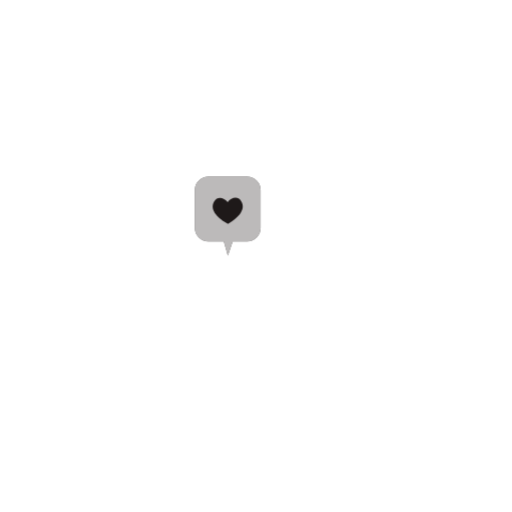
t = 0.00 s
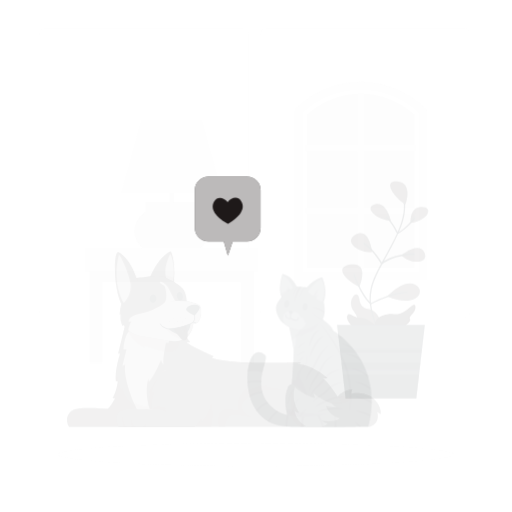
t = 0.15 s
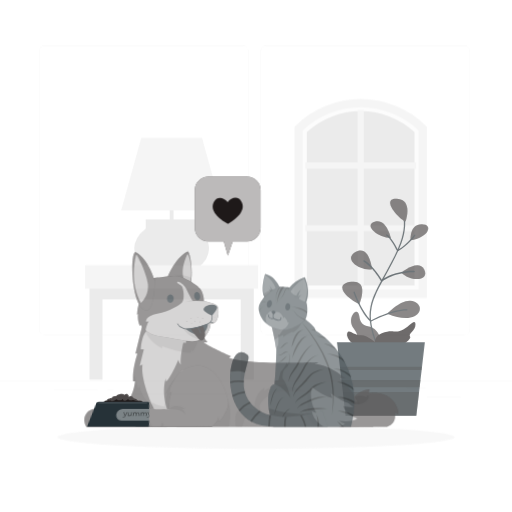
t = 0.45 s
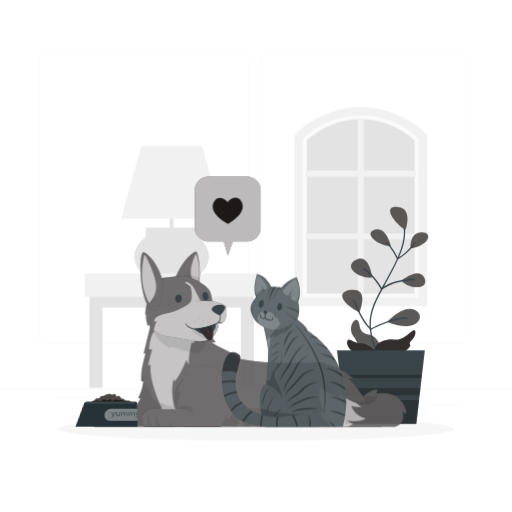
t = 0.60 s
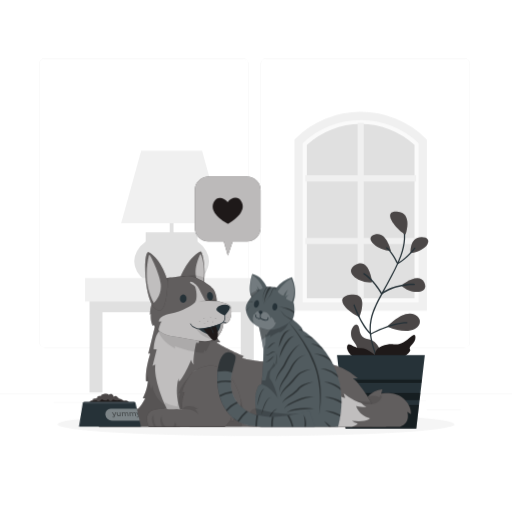
t = 0.80 s
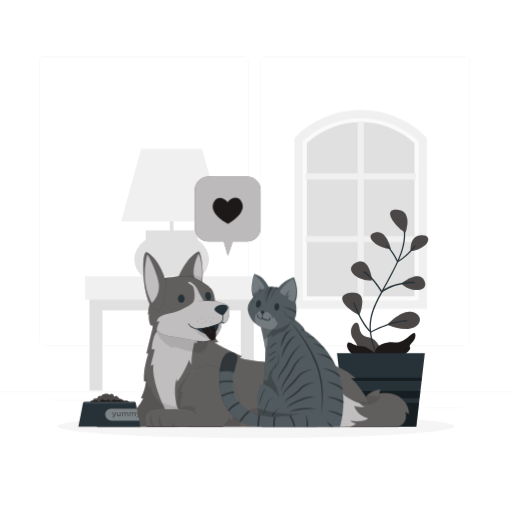
t = 1.00 s

The animated SVG that drew these frames (rendered in a browser with its animation timeline set to each time). Animation: 5 CSS @keyframes rules; one cycle of 1.00 s.

<svg class="animated" id="freepik_stories-cat-and-dog" xmlns="http://www.w3.org/2000/svg" viewBox="0 0 500 500" version="1.1" xmlns:xlink="http://www.w3.org/1999/xlink" xmlns:svgjs="http://svgjs.com/svgjs"><style>svg#freepik_stories-cat-and-dog:not(.animated) .animable {opacity: 0;}svg#freepik_stories-cat-and-dog.animated #freepik--background-complete--inject-9 {animation: 1s 1 forwards cubic-bezier(.36,-0.01,.5,1.38) slideDown;animation-delay: 0s;}svg#freepik_stories-cat-and-dog.animated #freepik--Shadow--inject-9 {animation: 1s 1 forwards cubic-bezier(.36,-0.01,.5,1.38) slideUp;animation-delay: 0s;}svg#freepik_stories-cat-and-dog.animated #freepik--Plant--inject-9 {animation: 1s 1 forwards cubic-bezier(.36,-0.01,.5,1.38) slideDown;animation-delay: 0s;}svg#freepik_stories-cat-and-dog.animated #freepik--Dog--inject-9 {animation: 1s 1 forwards cubic-bezier(.36,-0.01,.5,1.38) slideLeft;animation-delay: 0s;}svg#freepik_stories-cat-and-dog.animated #freepik--Cat--inject-9 {animation: 1s 1 forwards cubic-bezier(.36,-0.01,.5,1.38) slideRight;animation-delay: 0s;}svg#freepik_stories-cat-and-dog.animated #freepik--Food--inject-9 {animation: 1s 1 forwards cubic-bezier(.36,-0.01,.5,1.38) lightSpeedLeft;animation-delay: 0s;}            @keyframes slideDown {                0% {                    opacity: 0;                    transform: translateY(-30px);                }                100% {                    opacity: 1;                    transform: translateY(0);                }            }                    @keyframes slideUp {                0% {                    opacity: 0;                    transform: translateY(30px);                }                100% {                    opacity: 1;                    transform: inherit;                }            }                    @keyframes slideLeft {                0% {                    opacity: 0;                    transform: translateX(-30px);                }                100% {                    opacity: 1;                    transform: translateX(0);                }            }                    @keyframes slideRight {                0% {                    opacity: 0;                    transform: translateX(30px);                }                100% {                    opacity: 1;                    transform: translateX(0);                }            }                    @keyframes lightSpeedLeft {              from {                transform: translate3d(-50%, 0, 0) skewX(20deg);                opacity: 0;              }              60% {                transform: skewX(-10deg);                opacity: 1;              }              80% {                transform: skewX(2deg);              }              to {                opacity: 1;                transform: translate3d(0, 0, 0);              }            }        </style><g id="freepik--background-complete--inject-9" class="animable" style="transform-origin: 250px 228.23px;"><rect y="382.4" width="500" height="0.25" style="fill: rgb(235, 235, 235); transform-origin: 250px 382.525px;" id="el8jada2ag7mb" class="animable"></rect><rect x="416.78" y="398.49" width="33.12" height="0.25" style="fill: rgb(235, 235, 235); transform-origin: 433.34px 398.615px;" id="el1bjzkr6eq73" class="animable"></rect><rect x="322.53" y="401.21" width="8.69" height="0.25" style="fill: rgb(235, 235, 235); transform-origin: 326.875px 401.335px;" id="el0pcyph8mxeed" class="animable"></rect><rect x="396.59" y="389.21" width="19.19" height="0.25" style="fill: rgb(235, 235, 235); transform-origin: 406.185px 389.335px;" id="elbww0sf1my3" class="animable"></rect><rect x="52.46" y="390.89" width="43.19" height="0.25" style="fill: rgb(235, 235, 235); transform-origin: 74.055px 391.015px;" id="elafcmhd3gd2" class="animable"></rect><rect x="104.56" y="390.89" width="6.33" height="0.25" style="fill: rgb(235, 235, 235); transform-origin: 107.725px 391.015px;" id="eloeop51rvipt" class="animable"></rect><rect x="131.47" y="395.11" width="93.68" height="0.25" style="fill: rgb(235, 235, 235); transform-origin: 178.31px 395.235px;" id="el3g3nsvuz0g7" class="animable"></rect><path d="M237,337.8H43.91a5.71,5.71,0,0,1-5.7-5.71V60.66A5.71,5.71,0,0,1,43.91,55H237a5.71,5.71,0,0,1,5.71,5.71V332.09A5.71,5.71,0,0,1,237,337.8ZM43.91,55.2a5.46,5.46,0,0,0-5.45,5.46V332.09a5.46,5.46,0,0,0,5.45,5.46H237a5.47,5.47,0,0,0,5.46-5.46V60.66A5.47,5.47,0,0,0,237,55.2Z" style="fill: rgb(235, 235, 235); transform-origin: 140.46px 196.4px;" id="elbqaggcfcj95" class="animable"></path><path d="M453.31,337.8H260.21a5.72,5.72,0,0,1-5.71-5.71V60.66A5.72,5.72,0,0,1,260.21,55h193.1A5.71,5.71,0,0,1,459,60.66V332.09A5.71,5.71,0,0,1,453.31,337.8ZM260.21,55.2a5.47,5.47,0,0,0-5.46,5.46V332.09a5.47,5.47,0,0,0,5.46,5.46h193.1a5.47,5.47,0,0,0,5.46-5.46V60.66a5.47,5.47,0,0,0-5.46-5.46Z" style="fill: rgb(235, 235, 235); transform-origin: 356.75px 196.4px;" id="elsnmzvj41mnf" class="animable"></path><polygon points="412.88 136.23 369.81 111.17 336.62 111.17 292.82 135.04 292.82 297.46 412.88 297.46 412.88 136.23" style="fill: rgb(224, 224, 224); transform-origin: 352.85px 204.315px;" id="eloknmrpjl559" class="animable"></polygon><path d="M291.59,136.23l1.23-1.19a85.35,85.35,0,0,1,59.42-23.87h0A85.34,85.34,0,0,1,411.65,135l1.23,1.19V297.46H291.59Zm113.25,3.45a77.86,77.86,0,0,0-105.21,0V289.42H404.84Z" style="fill: rgb(250, 250, 250); transform-origin: 352.235px 204.315px;" id="ele16k8swo0wa" class="animable"></path><polygon points="355.25 290.39 349.22 290.39 349.22 236.48 298.11 236.48 298.11 230.45 349.22 230.45 349.22 175.32 298.11 175.32 298.11 169.28 349.22 169.28 349.22 118.17 355.25 118.17 355.25 169.28 406.36 169.28 406.36 175.32 355.25 175.32 355.25 230.45 406.36 230.45 406.36 236.48 355.25 236.48 355.25 290.39" style="fill: rgb(240, 240, 240); transform-origin: 352.235px 204.28px;" id="elgofotjweb86" class="animable"></polygon><path d="M287.56,134.59l1.18-1.18a89.9,89.9,0,0,1,127,0l1.18,1.18v166.9H287.56Zm121.3,3.35a81.85,81.85,0,0,0-113.25,0v155.5H408.86Z" style="fill: rgb(240, 240, 240); transform-origin: 352.24px 204.319px;" id="ellfqw1fyjf1m" class="animable"></path><rect x="165.76" y="181.5" width="3.7" height="58.67" style="fill: rgb(224, 224, 224); transform-origin: 167.61px 210.835px;" id="elop5x3lc6ao9" class="animable"></rect><ellipse cx="167.61" cy="253.33" rx="36.5" ry="26.56" style="fill: rgb(224, 224, 224); transform-origin: 167.61px 253.33px;" id="elo4kvy7r5bg" class="animable"></ellipse><polygon points="87.41 275.93 87.41 381.37 100.09 381.37 100.09 303.15 235.14 303.15 235.14 381.37 247.82 381.37 247.82 275.93 87.41 275.93" style="fill: rgb(224, 224, 224); transform-origin: 167.615px 328.65px;" id="el7hm4jidwiur" class="animable"></polygon><rect x="83.09" y="269.62" width="169.04" height="23.04" style="fill: rgb(240, 240, 240); transform-origin: 167.61px 281.14px;" id="eltn5w5v78bcn" class="animable"></rect><rect x="142.29" y="224.96" width="50.63" height="9.51" style="fill: rgb(224, 224, 224); transform-origin: 167.605px 229.715px;" id="eltr08k7kriwo" class="animable"></rect><polygon points="216.89 216.17 118.33 216.17 137.9 145.45 197.32 145.45 216.89 216.17" style="fill: rgb(240, 240, 240); transform-origin: 167.61px 180.81px;" id="elivbca2pp4n" class="animable"></polygon></g><g id="freepik--Shadow--inject-9" class="animable animator-active" style="transform-origin: 250px 416.24px;"><ellipse id="freepik--path--inject-9" cx="250" cy="416.24" rx="193.89" ry="11.32" style="fill: rgb(245, 245, 245); transform-origin: 250px 416.24px;" class="animable"></ellipse></g><g id="freepik--Plant--inject-9" class="animable" style="transform-origin: 373.632px 310.706px;"><path d="M370.13,370.25a.83.83,0,0,1-.47-.14c-9.3-6.35-20-31.84-20.4-32.93a.82.82,0,0,1,.45-1.08.83.83,0,0,1,1.09.45c.1.25,10.44,25,19.21,31.75,2.32-2.5,12.21-12.16,29.95-16a.83.83,0,1,1,.35,1.63c-19.43,4.17-29.44,15.88-29.54,16A.84.84,0,0,1,370.13,370.25Z" style="fill: rgb(38, 50, 56); transform-origin: 375.082px 353.143px;" id="ely8ntchcqsx" class="animable"></path><path d="M373.83,348.93s-2.39-17.57-13.63-19.49-7.85-10.42-10.78-13.71-10.58,6.41-4,15.81,1.19,6.45,4,15.19S374.86,363.5,373.83,348.93Z" style="fill: rgb(30, 25, 25); transform-origin: 358.343px 336.021px;" id="elonfgy9c7s8a" class="animable"></path><g id="elkcljmb7sfjm"><path d="M373.83,348.93s-2.39-17.57-13.63-19.49-7.85-10.42-10.78-13.71-10.58,6.41-4,15.81,1.19,6.45,4,15.19S374.86,363.5,373.83,348.93Z" style="fill: rgb(255, 255, 255); isolation: isolate; opacity: 0.2; transform-origin: 358.343px 336.021px;" class="animable"></path></g><path d="M371.45,361.34a.62.62,0,0,1-.62-.5,155,155,0,0,0-4.4-15.4c-3.61-11.13-7.34-22.65-4.79-35,2.09-10.14,7.2-19.47,12.15-28.49q1.24-2.27,2.46-4.52c.66-1.23,1.33-2.46,2-3.69,4.54-8.4,9.24-17.09,12.55-26.16,4.14-11.32,4.72-21,1.77-29.7a.64.64,0,0,1,1.21-.41c3,8.95,2.46,18.94-1.78,30.55-3.35,9.16-8.07,17.88-12.64,26.32l-2,3.69c-.81,1.51-1.64,3-2.47,4.53-4.9,8.94-10,18.18-12,28.13-2.48,12,1,22.86,4.76,34.34a154.48,154.48,0,0,1,4.43,15.53.64.64,0,0,1-.49.75Z" style="fill: rgb(38, 50, 56); transform-origin: 378.237px 289.206px;" id="elflvxsfiaqn" class="animable"></path><path d="M396,226.92s7.66-21.31-8.41-22.2S388.7,224.43,396,226.92Z" style="fill: rgb(30, 25, 25); transform-origin: 389.382px 215.806px;" id="el67g4s97833r" class="animable"></path><path d="M381.58,243.07s-4.26-19.68-15.8-15.87S370.19,243.13,381.58,243.07Z" style="fill: rgb(30, 25, 25); transform-origin: 371.679px 234.89px;" id="eljb5c9z5n39" class="animable"></path><path d="M400.91,245.29s-1.3-15.65,10.83-15.63S418.1,243.24,400.91,245.29Z" style="fill: rgb(30, 25, 25); transform-origin: 409.527px 237.475px;" id="elrjphvz6f44i" class="animable"></path><path d="M392,276.91s16.66-14.06,22.22-3.11S401.58,286.5,392,276.91Z" style="fill: rgb(30, 25, 25); transform-origin: 403.628px 276.396px;" id="el5mc5ujfz96v" class="animable"></path><path d="M363.28,273.55s-2.41-24.16-15.75-17S351.76,275.65,363.28,273.55Z" style="fill: rgb(30, 25, 25); transform-origin: 353.011px 264.509px;" id="elm32a27dzivi" class="animable"></path><path d="M350.78,307.72s10.36-24.07-7.74-21.82S338.22,301.47,350.78,307.72Z" style="fill: rgb(30, 25, 25); transform-origin: 343.961px 296.736px;" id="elnkzj7lwojil" class="animable"></path><path d="M378.2,317.15s15.71-17.52,27.18-11.52S406.87,329.21,378.2,317.15Z" style="fill: rgb(30, 25, 25); transform-origin: 394.117px 312.831px;" id="el0mh3wgoc1g6e" class="animable"></path><g id="elo0h1fk6sek"><g style="isolation: isolate; opacity: 0.2; transform-origin: 376.187px 262.987px;" class="animable"><path d="M396,226.92s7.66-21.31-8.41-22.2S388.7,224.43,396,226.92Z" style="fill: rgb(255, 255, 255); transform-origin: 389.382px 215.806px;" id="el8eujecnxzf" class="animable"></path><path d="M381.58,243.07s-4.26-19.68-15.8-15.87S370.19,243.13,381.58,243.07Z" style="fill: rgb(255, 255, 255); transform-origin: 371.679px 234.89px;" id="el6tlabaxtwpw" class="animable"></path><path d="M400.91,245.29s-1.3-15.65,10.83-15.63S418.1,243.24,400.91,245.29Z" style="fill: rgb(255, 255, 255); transform-origin: 409.527px 237.475px;" id="elp2xxlneiy9" class="animable"></path><path d="M392,276.91s16.66-14.06,22.22-3.11S401.58,286.5,392,276.91Z" style="fill: rgb(255, 255, 255); transform-origin: 403.628px 276.396px;" id="elp40m2ccjdxb" class="animable"></path><path d="M363.28,273.55s-2.41-24.16-15.75-17S351.76,275.65,363.28,273.55Z" style="fill: rgb(255, 255, 255); transform-origin: 353.011px 264.509px;" id="elrqpver3fog" class="animable"></path><path d="M350.78,307.72s10.36-24.07-7.74-21.82S338.22,301.47,350.78,307.72Z" style="fill: rgb(255, 255, 255); transform-origin: 343.961px 296.736px;" id="el8p3txmzuvc8" class="animable"></path><path d="M378.2,317.15s15.71-17.52,27.18-11.52S406.87,329.21,378.2,317.15Z" style="fill: rgb(255, 255, 255); transform-origin: 394.117px 312.831px;" id="elojwz41jggo" class="animable"></path></g></g><path d="M388.27,256.06a.64.64,0,0,1-.2,0,.64.64,0,0,1-.38-.32c-.05-.12-5.91-12.13-10.51-15.06a.64.64,0,0,1,.68-1.08c4.34,2.77,9.41,12.46,10.68,15,9.09-5,15.95-14.55,16-14.64a.64.64,0,0,1,1,.74c-.3.41-7.4,10.27-17,15.33A.59.59,0,0,1,388.27,256.06Z" style="fill: rgb(38, 50, 56); transform-origin: 391.256px 247.797px;" id="elyqgnpqxj7nk" class="animable"></path><path d="M372.7,285.55l-.14,0a.64.64,0,0,1-.41-.31c-.07-.13-7.42-13.25-17.15-19.34a.63.63,0,0,1-.2-.88.62.62,0,0,1,.87-.2c8.91,5.57,15.65,16.47,17.24,19.19,14.14-9.74,31.46-8.83,31.64-8.82a.64.64,0,0,1,.6.67.67.67,0,0,1-.68.6c-.17,0-17.53-.91-31.4,9A.59.59,0,0,1,372.7,285.55Z" style="fill: rgb(38, 50, 56); transform-origin: 379.925px 275.136px;" id="ellhsv8lyedzk" class="animable"></path><path d="M362.24,324.78a.63.63,0,0,1-.41-.15c-9.46-8-16.36-27.54-16.64-28.37a.63.63,0,0,1,.39-.81.62.62,0,0,1,.8.39c.07.2,6.91,19.56,15.94,27.54,2.95-1.57,21-10.81,34.7-10.81h.23a.64.64,0,0,1,.63.64.64.64,0,0,1-.64.63H397c-14.34,0-34.28,10.75-34.48,10.86A.64.64,0,0,1,362.24,324.78Z" style="fill: rgb(38, 50, 56); transform-origin: 371.516px 310.097px;" id="elj8v35pt71tl" class="animable"></path><path d="M367.6,352.1s-5.9-11.74,5.18-16.07,12.63.41,19.56-2.83,13-12.39,13.32-6-7.52,9-5.23,12.19S380.35,358.6,367.6,352.1Z" style="fill: rgb(30, 25, 25); transform-origin: 385.85px 339.312px;" id="elya13e87m3mb" class="animable"></path><path d="M367.71,346.24s-8.24-8.32-15.41-8.17-11.9-7.1-13.37-1.78S348,355.83,367.71,346.24Z" style="fill: rgb(30, 25, 25); transform-origin: 353.252px 341.91px;" id="elo0zur3x0s2s" class="animable"></path><polygon points="329.08 344.84 331.85 368.69 332.21 371.85 333.36 381.85 334.19 388.92 334.73 393.52 337.41 416.72 406.49 416.72 409.18 393.52 409.71 388.92 410.54 381.85 411.69 371.85 412.06 368.69 414.83 344.84 329.08 344.84" style="fill: rgb(38, 50, 56); transform-origin: 371.955px 380.78px;" id="elqahoovtw3yo" class="animable"></polygon><g id="eldl30711v90o"><polygon points="333.36 381.85 334.19 388.92 409.71 388.92 410.54 381.85 333.36 381.85" style="opacity: 0.4; transform-origin: 371.95px 385.385px;" class="animable"></polygon></g><g id="els2qsgfxrcik"><polygon points="334.73 393.52 337.41 416.72 406.49 416.72 409.18 393.52 334.73 393.52" style="opacity: 0.4; transform-origin: 371.955px 405.12px;" class="animable"></polygon></g><g id="elkt1mqppkzga"><polygon points="331.85 368.69 332.21 371.85 411.69 371.85 412.06 368.69 331.85 368.69" style="opacity: 0.4; transform-origin: 371.955px 370.27px;" class="animable"></polygon></g></g><g id="freepik--speech-bubble--inject-9" class="animable" style="transform-origin: 222.38px 211.005px;"><path d="M241.45,172.49h-38.1a13.1,13.1,0,0,0-13.1,13.1v37a13.11,13.11,0,0,0,13.1,13.1h15.18l4,13.83,4.77-13.83h14.11a13.1,13.1,0,0,0,13.1-13.1v-37A13.09,13.09,0,0,0,241.45,172.49Z" style="fill: rgb(30, 25, 25); transform-origin: 222.38px 211.005px;" id="elhs5f5qbsws" class="animable"></path><g id="el351e10wdrzh"><path d="M241.45,172.49h-38.1a13.1,13.1,0,0,0-13.1,13.1v37a13.11,13.11,0,0,0,13.1,13.1h15.18l4,13.83,4.77-13.83h14.11a13.1,13.1,0,0,0,13.1-13.1v-37A13.09,13.09,0,0,0,241.45,172.49Z" style="fill: rgb(255, 255, 255); opacity: 0.7; transform-origin: 222.38px 211.005px;" class="animable"></path></g><path d="M209.17,196.68c3.3-5.53,9.79-3.5,13.18.72,3.28-4.31,9.7-6.5,13.15-1.06,5.82,9.18-5.81,17.9-11.31,21.33-.62.39-1.14.72-1.57,1-.44-.24-1-.55-1.59-.93C215.44,214.43,203.59,206,209.17,196.68Z" style="fill: rgb(30, 25, 25); transform-origin: 222.401px 205.893px;" id="elhutxgnpjbpm" class="animable"></path></g><g id="freepik--Dog--inject-9" class="animable" style="transform-origin: 246.245px 331.103px;"><path d="M375.25,416.72H95a12.31,12.31,0,0,1-1.88-5.31c0-.19,0-.39-.05-.58s0-.39,0-.58,0-.39,0-.59a10,10,0,0,1,.11-1.24c0-.16,0-.32.09-.47s.08-.37.12-.54a5.5,5.5,0,0,1,.16-.58,8.22,8.22,0,0,1,.4-1.08c.07-.17.15-.35.23-.52l.27-.51h0l.3-.49a10.17,10.17,0,0,1,.68-.94c.12-.16.25-.3.38-.45l.32-.35.71-.65a9.37,9.37,0,0,1,.78-.59,6.2,6.2,0,0,1,.69-.44l.06,0,.66-.36.25-.11a7.64,7.64,0,0,1,.83-.35c.25-.1.52-.2.79-.28,7.73-2.38,28.94-.46,31.36-.46a1.14,1.14,0,0,0,.42-.09c1.51-.6,3.79-4.1,5.39-6.86l.26-.45c.92-1.6,1.57-2.87,1.64-3h-2.36s0,0,0,0a35.24,35.24,0,0,0,1.75-3.69c.28-.67.54-1.35.77-2,.1-.27.19-.53.28-.8.31-.94.58-1.86.82-2.72.12-.43.23-.86.33-1.27s.19-.8.27-1.19.15-.65.21-1,.09-.47.12-.68c.1-.47.17-.89.23-1.26,0-.17.05-.33.07-.48l.06-.38c0-.12,0-.22,0-.32s0-.19,0-.27c0-.27,0-.42,0-.42h-1.77c-.06-.51-.1-1-.13-1.54l0-.7c0-.19,0-.39,0-.58,0-.57,0-1.15,0-1.73,0-.38,0-.76,0-1.15s0-.66.06-1,0-.36,0-.55h0c.07-.94.16-1.87.28-2.79,0-.31.08-.62.12-.93s.08-.6.13-.91c.09-.6.19-1.2.29-1.79s.21-1.17.32-1.74c.17-.86.35-1.69.53-2.49.07-.26.12-.52.19-.78q.18-.78.36-1.5a.27.27,0,0,0,0-.12c.11-.44.23-.87.34-1.27v0c.12-.44.24-.85.35-1.24.39-1.4.74-2.52,1-3.25,0-.11.06-.2.09-.29s.11-.3.14-.41.07-.19.08-.23,0,0,0,0v0h-1.92l7.71-31.91s28.36-9.19,41-8.48c.47,0,.91.06,1.33.12.21,0,.42.06.61.09a9.22,9.22,0,0,1,1,.22,5.54,5.54,0,0,1,1.21.44,4.18,4.18,0,0,1,.63.37,2.17,2.17,0,0,1,.32.27,2.37,2.37,0,0,1,.27.28,2.26,2.26,0,0,1,.39.67,1.71,1.71,0,0,1,.13.38,20.22,20.22,0,0,0,.85,2.71l.25.61c.17.45.38.91.6,1.39.12.28.26.56.4.86.39.81.82,1.64,1.28,2.49A127.08,127.08,0,0,0,208.06,327c.85,1.24,1.65,2.38,2.36,3.37l.53.73.83,1.14.68.91h0l.26.35.12.16.33.43.17.22a.05.05,0,0,1,0,0l-3.84,0c6.4,4.86,26.66,13.64,26.66,13.64l-1.88,1.39c18.76,7.23,86.5,4.52,87.4,4.49l-1,.41L318,355.3h0c.66.09,1.32.18,2,.29a45.81,45.81,0,0,1,8.33,2.21l1.69.65c.83.34,1.65.69,2.44,1.06a59.44,59.44,0,0,1,15.17,10H342.7c3.74,2,11,12.31,17.78,22.81,3,4.73,5.95,9.48,8.37,13.52C372.64,412.15,375.25,416.72,375.25,416.72Z" style="fill: rgb(30, 25, 25); transform-origin: 234.149px 360.835px;" id="ellic296x8dhd" class="animable"></path><g id="el3bo4ii8ccst"><path d="M375.25,416.72H95a12.31,12.31,0,0,1-1.88-5.31c0-.19,0-.39-.05-.58s0-.39,0-.58,0-.39,0-.59a10,10,0,0,1,.11-1.24c0-.16,0-.32.09-.47s.08-.37.12-.54a5.5,5.5,0,0,1,.16-.58,8.22,8.22,0,0,1,.4-1.08c.07-.17.15-.35.23-.52l.27-.51h0l.3-.49a10.17,10.17,0,0,1,.68-.94c.12-.16.25-.3.38-.45l.32-.35.71-.65a9.37,9.37,0,0,1,.78-.59,6.2,6.2,0,0,1,.69-.44l.06,0,.66-.36.25-.11a7.64,7.64,0,0,1,.83-.35c.25-.1.52-.2.79-.28,7.73-2.38,28.94-.46,31.36-.46a1.14,1.14,0,0,0,.42-.09c1.51-.6,3.79-4.1,5.39-6.86l.26-.45c.92-1.6,1.57-2.87,1.64-3H137.6a39.9,39.9,0,0,0,1.76-3.69c.19-.46.37-.93.54-1.39.09-.21.16-.41.23-.62s.19-.53.28-.8c.31-.94.58-1.86.82-2.72.12-.43.23-.86.33-1.27s.19-.8.27-1.19.15-.65.21-1,.09-.47.12-.68c.1-.47.17-.89.23-1.26,0-.17.05-.33.07-.48l.06-.38c0-.12,0-.22,0-.32s0-.19,0-.27c0-.27,0-.42,0-.42h-1.77c-.06-.51-.1-1-.13-1.54l0-.7c0-.19,0-.39,0-.58,0-.57,0-1.15,0-1.73,0-.38,0-.76,0-1.15s0-.66.06-1,0-.36,0-.55h0c.07-.94.16-1.87.28-2.79,0-.31.08-.62.12-.93s.08-.6.13-.91c.09-.6.19-1.2.29-1.79s.21-1.17.32-1.74c.17-.86.35-1.69.53-2.49.07-.26.12-.52.19-.78q.18-.78.36-1.5a.27.27,0,0,0,0-.12c.11-.44.23-.87.34-1.27v0c.12-.44.24-.85.35-1.24.4-1.4.75-2.52,1-3.25,0-.11.06-.2.09-.29s.11-.3.14-.41.07-.19.08-.23,0,0,0,0v0h-1.93l7.71-31.91s28.36-9.19,41-8.48c.47,0,.91.06,1.33.12.21,0,.42.06.61.09a9.22,9.22,0,0,1,1,.22,5.54,5.54,0,0,1,1.21.44,4.18,4.18,0,0,1,.63.37,2.17,2.17,0,0,1,.32.27,2.37,2.37,0,0,1,.27.28,2.26,2.26,0,0,1,.39.67,2,2,0,0,1,.12.37,19.09,19.09,0,0,0,.86,2.72,6,6,0,0,0,.25.61c.17.45.38.91.6,1.39.12.28.26.56.4.86.39.81.82,1.64,1.28,2.49A127.08,127.08,0,0,0,208.06,327c.85,1.24,1.65,2.38,2.36,3.37l.53.73.83,1.14.68.91h0l.26.35.12.16c.13.17.25.31.33.43l.17.22a.05.05,0,0,1,0,0l-3.84,0c6.4,4.86,26.66,13.64,26.66,13.64l-1.88,1.39c18.76,7.23,86.5,4.52,87.4,4.49l-1,.41L318,355.3h0c.66.08,1.32.17,2,.29a45.81,45.81,0,0,1,8.33,2.21l1.69.65c.83.34,1.65.69,2.44,1.06a59.44,59.44,0,0,1,15.17,10H342.7c3.74,2,11,12.31,17.78,22.81,3,4.73,5.95,9.48,8.37,13.52C372.64,412.15,375.25,416.72,375.25,416.72Z" style="fill: rgb(255, 255, 255); opacity: 0.3; transform-origin: 234.149px 360.83px;" class="animable"></path></g><g id="el6crciesgja"><path d="M192.4,323.38v11.37h-2.75s-3.46,15.74-2.27,21.11c0,0-1.5-.67-2.58-4.59,0,0-6.73,16.89-12,21.42l-.33-3s-7.71,23,10.89,47.05h-9.1c-4.85-3.83-10.28-10.35-15.05-21.4-12.23-28.36-9.32-39.46-9.32-39.46l-2.73,1.45,4-16.12h-2.89s.23-16.24,8.57-20.58S192.4,323.38,192.4,323.38Z" style="fill: rgb(255, 255, 255); opacity: 0.6; transform-origin: 169.78px 367.982px;" class="animable"></path></g><g id="el8i60jdyytth"><path d="M208.06,330.79a14.72,14.72,0,0,1-3,3.4l-1.17-1.46c-.61,4.22-4.82,10.5-4.82,10.5l-1.28-1.35-.84,2.69c-9.09.27-28-6.46-28-6.46l.18,2.16a34.78,34.78,0,0,1-19-24s33.68-.8,51-.39C203.16,320.94,205.78,326.34,208.06,330.79Z" style="opacity: 0.1; transform-origin: 179.095px 330.171px;" class="animable"></path></g><g id="eld74y6jkjbft"><path d="M234.1,416.72H95c-4-6.18-1.84-14.69,5.9-17.06s28.94-.46,31.36-.46S140,388.81,140,388.81H137.6a48,48,0,0,0,5-16.45h-1.77a40.62,40.62,0,0,1-.06-7.24c.52,2.39,1,4,1,4l.86-2.85c-.13,4.38,3.17,13.6,3.17,13.6l1.16-3.51c2.14,13.82,12.16,19,12.16,19l.21-2.51c3.84,2.86,12.17,4.29,12.17,4.29-.2-6,2.88-13.07,2.88-13.07h-1.85C176.47,372.62,184,368,184,368s43.75,7.21,49.28,22.79C236.83,400.68,235.52,410.74,234.1,416.72Z" style="opacity: 0.1; transform-origin: 164.295px 390.92px;" class="animable"></path></g><g id="el7a4ptu2umpw"><path d="M308.05,381.75s-13.6-.74-21.91,0-22.23,9.09-21.91,16.11,16.95,11.85,16.95,11.85-20.15-4.53-26.07-4.13-7.7,11.14-7.7,11.14H241.1s-2.43-12,2.43-16.11,15.91,0,15.91,0-1.83-15,9.37-21.85l-.13,3s7.06-6.28,22.11-6.06c0,0-3.28,2.42-2.64,2.2S294.06,376.62,308.05,381.75Z" style="opacity: 0.1; transform-origin: 274.271px 396.207px;" class="animable"></path></g><g id="eldjkl3x01t05"><path d="M368.85,405.84c-.67,4.08-3.52,7.88-7.63,10.88h-40.9c-10.9-7.65-11.3-16.29-11.3-16.29l3.31,1.49c-2.39-8.39-.64-20.17-.64-20.17,5.36,5.59,27.73,10.48,28.42,10.63-.63-.46-16.28-11.89-4.7-5.28a33.87,33.87,0,0,0,3.18,1.61c8.69,3.79,18.14,3.79,21.89,3.61C363.5,397.05,366.43,401.8,368.85,405.84Z" style="opacity: 0.1; transform-origin: 338.935px 399.235px;" class="animable"></path></g><path d="M173.19,273.21S181,251.45,194,245.47c2.22-1,8.38,29.67-1.89,43C191.35,289.51,173.19,273.21,173.19,273.21Z" style="fill: rgb(30, 25, 25); transform-origin: 185.527px 266.982px;" id="el9xiczyr4exg" class="animable"></path><g id="elt1kipy9hull"><path d="M197.67,271.29a45.22,45.22,0,0,1-1.26,7.79,26,26,0,0,1-4.29,9.43c-.76,1-18.94-15.3-18.94-15.3S181,251.45,194,245.48C195.48,244.79,198.75,258.31,197.67,271.29Z" style="fill: rgb(255, 255, 255); opacity: 0.3; transform-origin: 185.532px 267.004px;" class="animable"></path></g><g id="elp8w7ej3i4wc"><path d="M193.82,248s-9.22,17.62-1.84,27.19C199.23,284.62,198.66,254.68,193.82,248Z" style="fill: rgb(255, 255, 255); opacity: 0.6; transform-origin: 193.282px 262.505px;" class="animable"></path></g><g id="elb1sji6yb02"><path d="M197.67,271.29a45.22,45.22,0,0,1-1.26,7.79c-4.55-1.1-10.35-3.95-15.95-9.42C180.46,269.66,187.65,266.87,197.67,271.29Z" style="opacity: 0.1; transform-origin: 189.065px 273.936px;" class="animable"></path></g><path d="M223.18,299.18c-1.55-3.08-13.3-5-13.3-5s-.21-7.06-3.27-11.52-16.2-12.48-24.07-12.93-24.6,2.15-24.6,2.15l-11.63,24.07s0,.14,0,.4a36.89,36.89,0,0,0-1.83,11l.89-.83s-.66,7.07,1.95,11.69l.91-1a23.8,23.8,0,0,0,4.66,5.22c3.13,2.84,8,5.43,16.55,6.4,10,1.13,22.1,4.59,29.48,4.32,16.57-.6,17.43-17.12,17.43-17.12C225.21,316.46,224.73,302.25,223.18,299.18Z" style="fill: rgb(30, 25, 25); transform-origin: 184.274px 301.421px;" id="elu5rmj42ek7l" class="animable"></path><g id="elvytbh3adzjd"><path d="M216.31,316s-.86,16.52-17.43,17.12c-7.38.27-19.52-3.19-29.48-4.32-8.52-1-13.42-3.56-16.55-6.4a24.23,24.23,0,0,1-4.67-5.22l-.9,1c-2.61-4.63-2-11.7-2-11.7l-.88.83a37,37,0,0,1,1.83-11c0-.26,0-.4,0-.4l11.63-24.07.86-.13c.84-.12,2.29-.33,4.07-.56,5.55-.74,14.52-1.75,19.67-1.46,7.87.45,21,8.4,24.07,12.93,2.16,3.15,2.9,7.6,3.15,9.94.1,1,.12,1.58.12,1.58s11.75,1.94,13.31,5S225.21,316.46,216.31,316Z" style="fill: rgb(255, 255, 255); opacity: 0.3; transform-origin: 184.209px 301.387px;" class="animable"></path></g><g id="eltydqh4ydxs8"><path d="M221,314.34a6.06,6.06,0,0,1-4.72,1.65s-.57,10.95-9.73,15.34a19,19,0,0,1-7.7,1.78c-7.38.27-19.52-3.19-29.48-4.32-8.52-1-13.42-3.56-16.55-6.4.47-2.23,1.45-6.05,3.06-8.51l-2.46.1s-1.15-5.09,10.91-7.61,21.28-8.13,24.12-11.08,1.45-14-.26-15.84-5.26-2.95-4.38-4.14,6.28,2.2,8.22,5.79,5.73,11.87,7.18,12.84a106.35,106.35,0,0,1,10.64.22s11.75,1.94,13.31,5C224.38,301.55,224.94,310.56,221,314.34Z" style="fill: rgb(255, 255, 255); opacity: 0.6; transform-origin: 188.442px 304.096px;" class="animable"></path></g><path d="M180.2,292.28c-.4,2.19-2.13,3.67-3.87,3.32s-2.85-2.4-2.47-4.6,2.12-3.71,3.88-3.36S180.6,290.07,180.2,292.28Z" style="fill: rgb(38, 50, 56); transform-origin: 177.034px 291.62px;" id="el0lm18a74m68" class="animable"></path><path d="M206.06,288.48c.53,2.19-.31,4.27-1.87,4.66s-3.25-1.05-3.78-3.23.29-4.29,1.86-4.69S205.54,286.29,206.06,288.48Z" style="fill: rgb(38, 50, 56); transform-origin: 203.234px 289.179px;" id="ela1clb91szei" class="animable"></path><path d="M222.19,299c-3.35-2.52-10.29-1.56-12.56,2.08-1.89,3,8.23,7,8.23,7S224.58,300.83,222.19,299Z" style="fill: rgb(38, 50, 56); transform-origin: 216.049px 302.835px;" id="elc6q7x2djfzt" class="animable"></path><g id="eldifubykeq39"><path d="M221,314.34a6.06,6.06,0,0,1-4.72,1.65s-.57,10.95-9.73,15.34c-11.36-1.19-17.38-11-17.38-11,12.27,2.2,27.13-6,27.13-6a4.93,4.93,0,0,0,4.69,0Z" style="opacity: 0.1; transform-origin: 205.085px 322.83px;" class="animable"></path></g><path d="M218.45,315.44a4.29,4.29,0,0,1-2.32-.84.34.34,0,1,1,.41-.54,3.42,3.42,0,0,0,2.24.67.34.34,0,0,1,.4.27.34.34,0,0,1-.27.4A2.45,2.45,0,0,1,218.45,315.44Z" style="fill: rgb(38, 50, 56); transform-origin: 217.58px 314.707px;" id="elxc1qil152gq" class="animable"></path><path d="M213.71,316s-.13,10.67-9.77,10.68c-5.54,0-11.92-5.46-11.92-5.46A77.25,77.25,0,0,0,213.71,316Z" style="fill: rgb(38, 50, 56); transform-origin: 202.865px 321.34px;" id="elhi2e6ae2q7k" class="animable"></path><path d="M197,321.21a64.68,64.68,0,0,0,7.85,10C209,335.37,214,329,208.69,318A86.1,86.1,0,0,1,197,321.21Z" style="fill: rgb(30, 25, 25); transform-origin: 203.994px 325.246px;" id="elgg257jokhmn" class="animable"></path><path d="M193.31,321.47a9.71,9.71,0,0,1-3.62-.55l-.55-.22a9,9,0,0,1-5.44-4.45.34.34,0,1,1,.62-.3,8.39,8.39,0,0,0,5.07,4.11l.56.23c5.06,2.11,23.3-3.23,26.14-6.2,2.61-2.72.85-9.36.83-9.43a.34.34,0,0,1,.24-.42.34.34,0,0,1,.42.24c.08.29,1.88,7.09-1,10.09C214.29,317,200.9,321.47,193.31,321.47Z" style="fill: rgb(38, 50, 56); transform-origin: 200.937px 312.852px;" id="el21otio6t96q" class="animable"></path><path d="M206.54,325.46a.34.34,0,0,1-.33-.25,17.06,17.06,0,0,0-2.76-5.39.34.34,0,1,1,.53-.43,17.46,17.46,0,0,1,2.89,5.63.35.35,0,0,1-.24.43Z" style="fill: rgb(38, 50, 56); transform-origin: 205.128px 322.362px;" id="elrsagwium3ja" class="animable"></path><g id="el864iipkv82v"><path d="M162.87,271.17a7.41,7.41,0,0,1-1.06,3.52l-3-3C159.64,271.61,161.09,271.4,162.87,271.17Z" style="opacity: 0.1; transform-origin: 160.84px 272.93px;" class="animable"></path></g><path d="M161.82,274.69s-5.36-21-18.44-28.38c-5.53-3.13-5.31,45.63,6.63,55.32C161.73,311.13,161.82,274.69,161.82,274.69Z" style="fill: rgb(30, 25, 25); transform-origin: 150.853px 274.688px;" id="elb7a7mmxcb2r" class="animable"></path><g id="elqf05o631ctm"><path d="M161.82,274.69s-5.36-21-18.44-28.38c-5.53-3.13-5.31,45.63,6.63,55.32C161.73,311.13,161.82,274.69,161.82,274.69Z" style="fill: rgb(255, 255, 255); opacity: 0.3; transform-origin: 150.853px 274.688px;" class="animable"></path></g><g id="elq2uttgnwzp9"><path d="M143.74,248.7c.41-1.59,10,17.67,11.33,28.89,1.3,11-6.71,18.21-6.71,18.21S136.39,277.72,143.74,248.7Z" style="fill: rgb(255, 255, 255); opacity: 0.6; transform-origin: 148.283px 272.204px;" class="animable"></path></g><g id="elorldapo373"><path d="M209.13,311a.51.51,0,1,1-.51-.51A.51.51,0,0,1,209.13,311Z" style="opacity: 0.2; transform-origin: 208.62px 311px;" class="animable"></path></g><g id="eliy6lh8lpi5"><path d="M221.43,313.12c-.14.24-.32.39-.41.34s-.06-.29.08-.53.33-.4.42-.35S221.57,312.87,221.43,313.12Z" style="opacity: 0.2; transform-origin: 221.268px 313.02px;" class="animable"></path></g><g id="eln2soppcoghh"><path d="M223.55,308.38c0,.28-.15.49-.25.48s-.16-.25-.13-.53.15-.49.25-.48S223.58,308.1,223.55,308.38Z" style="opacity: 0.2; transform-origin: 223.36px 308.355px;" class="animable"></path></g><g id="el1px7clxuaoy"><path d="M221.08,310c0,.28-.15.5-.25.48s-.17-.25-.13-.52.14-.5.25-.48S221.11,309.74,221.08,310Z" style="opacity: 0.2; transform-origin: 220.889px 309.98px;" class="animable"></path></g><g id="elypl6fl0lidn"><path d="M206.41,314.33a.51.51,0,1,1-.51-.51A.51.51,0,0,1,206.41,314.33Z" style="opacity: 0.2; transform-origin: 205.9px 314.33px;" class="animable"></path></g><g id="elxkbu9isdo"><path d="M204.25,310a.51.51,0,0,1-1,0,.51.51,0,0,1,1,0Z" style="opacity: 0.2; transform-origin: 203.75px 310px;" class="animable"></path></g><g id="ellvmglfj6jrp"><circle cx="200.97" cy="313.65" r="0.51" style="opacity: 0.2; transform-origin: 200.97px 313.65px;" class="animable"></circle></g><g id="elzovwntp7la"><path d="M198.3,316a.51.51,0,0,1-1,0,.51.51,0,0,1,1,0Z" style="opacity: 0.2; transform-origin: 197.8px 316px;" class="animable"></path></g><g id="ely03zmw8oupq"><circle cx="193.07" cy="313.82" r="0.51" style="opacity: 0.2; transform-origin: 193.07px 313.82px;" class="animable"></circle></g><g id="elc2hf61a99p"><path d="M197.79,311a.51.51,0,0,1-.51.51.51.51,0,0,1,0-1A.51.51,0,0,1,197.79,311Z" style="opacity: 0.2; transform-origin: 197.33px 311.01px;" class="animable"></path></g><g id="elzyntiju0ldf"><path d="M209.88,294.16s-12.39-.84-17.86,1c0,0,4.94-4,17.74-2.56C209.86,293.55,209.88,294.16,209.88,294.16Z" style="opacity: 0.1; transform-origin: 200.95px 293.724px;" class="animable"></path></g><path d="M185.83,363.67s-8.79,11.18-9.62,19h2a39.22,39.22,0,0,0-2.09,16.77s-7,.32-16.46-.22c-16-.92-21.24,5.34-16.21,17.54h74.24s6.39-5.81,6.27-9.65l.54,5.06s9.23-10.21,9.06-19.1S218.52,340.56,185.83,363.67Z" style="fill: rgb(30, 25, 25); transform-origin: 187.586px 386.878px;" id="eladmj4848ikk" class="animable"></path><g id="elmyecsc5zja"><path d="M233.55,393c.17,8.89-9.06,19.1-9.06,19.1l-.54-5.05c.12,3.83-6.27,9.64-6.27,9.64H143.44c-5-12.2.2-18.46,16.21-17.54,9.47.54,16.46.21,16.46.21a39.19,39.19,0,0,1,2.09-16.76h-2c.83-7.78,9.62-19,9.62-19C218.52,340.56,233.37,384.14,233.55,393Z" style="fill: rgb(255, 255, 255); opacity: 0.3; transform-origin: 187.581px 386.823px;" class="animable"></path></g><g id="elaxldghc8vp"><path d="M176.11,399.4c9.49-.28,15.52,3.34,16.23,7,0,0-1.77-5.73-3.56-7h2.82a14,14,0,0,0-9.11-3A8,8,0,0,0,176.11,399.4Z" style="opacity: 0.1; transform-origin: 184.225px 401.397px;" class="animable"></path></g><g id="elof797fewf4"><path d="M151,416.72h-2.43s-4.33-7.52-.49-11.7C148.1,405.46,147.74,413,151,416.72Z" style="opacity: 0.1; transform-origin: 148.746px 410.87px;" class="animable"></path></g><g id="eljo5800424l"><path d="M159.88,416.72h-3.43c-.21-.4-3.5-6.9-.55-10.36C155.9,406.36,156,413.08,159.88,416.72Z" style="opacity: 0.1; transform-origin: 157.279px 411.54px;" class="animable"></path></g><g id="el21tyr68b6hui"><path d="M170.15,416.72H167s2.39-2.4,1.31-4.15C168.26,412.57,171.31,413.08,170.15,416.72Z" style="opacity: 0.1; transform-origin: 168.707px 414.645px;" class="animable"></path></g><g id="elpqs7qu633wj"><path d="M360.15,394.76c.46,0,.92-.08,1.38-.13a4.93,4.93,0,0,1-1.92.15Z" style="opacity: 0.1; transform-origin: 360.57px 394.722px;" class="animable"></path></g><path d="M399.38,404.59l-3.47-2.36s3.77,10.85-7.07,14.49H327.13c-.8-.38-10.32-5.14-11.94-15.5,0,0,1.13,1.47,4.35,1.84a31.79,31.79,0,0,1-4.2-25s9,7.8,19.76,10.72l-1.32-4.68a43.74,43.74,0,0,0,3.63,2.75c.2.15.42.3.65.45,1,.68,2.17,1.42,3.45,2.15.24.15.49.29.75.43l.47.25c.24.14.49.27.74.39.42.23.85.45,1.29.65l1,.49c.27.12.54.25.81.35.52.23,1.05.45,1.59.65.31.12.63.24.95.34s.54.2.81.28l.18.07.7.21.06,0a33.29,33.29,0,0,0,3.45.82l.71.12.35.05.67.08a3.91,3.91,0,0,0,.48.05c.29,0,.57.05.85.07a18,18,0,0,0,2.2,0l.54,0c.46,0,.92-.08,1.38-.13l-4.18-7.05a21.23,21.23,0,0,1,14.28-7.33l-1.22,4.1s12.61-2.93,21.5,4.58S399.38,404.59,399.38,404.59Z" style="fill: rgb(30, 25, 25); transform-origin: 356.929px 397.39px;" id="el27te7nckhpq" class="animable"></path><g id="elmmjj2466xf"><path d="M399.38,404.59l-3.47-2.36s3.77,10.85-7.07,14.49H327.13c-.8-.38-10.32-5.14-11.94-15.5,0,0,1.13,1.47,4.35,1.84a31.79,31.79,0,0,1-4.2-25s9,7.8,19.76,10.72l-1.32-4.68a43.74,43.74,0,0,0,3.63,2.75c.2.15.42.3.65.45,1,.68,2.17,1.42,3.45,2.15l.75.43.47.25c.24.14.49.26.74.39.42.23.85.45,1.29.65l1,.49.81.35c.52.23,1.05.45,1.59.65.31.12.63.24.95.34s.54.2.81.28l.18.07.7.21.06,0a33.29,33.29,0,0,0,3.45.82l.71.12.35.05c.22,0,.45.07.67.08a3.91,3.91,0,0,0,.48.05c.28,0,.57.05.85.07a18,18,0,0,0,2.2,0l.54,0c.46,0,.92-.08,1.38-.13l-4.18-7.05a21.23,21.23,0,0,1,14.28-7.33l-1.22,4.1s12.61-2.93,21.5,4.58S399.38,404.59,399.38,404.59Z" style="fill: rgb(255, 255, 255); opacity: 0.3; transform-origin: 356.929px 397.39px;" class="animable"></path></g><g id="elf0l0xwfilkr"><path d="M369.86,389.92c-2.71,4.15-8.33,4.71-8.33,4.71l-4.18-7.05c6.84-2.66,11,.51,11,.51a4,4,0,0,0,1.1-2.14S372.56,385.79,369.86,389.92Z" style="opacity: 0.1; transform-origin: 364.156px 390.29px;" class="animable"></path></g><g id="ela4pz0wxjik"><path d="M359.43,408.56s-2.55,4.06-17.64,2.41a15.06,15.06,0,0,0,5.76,2.64s-1.67,1.9-5.94,3.11H327.13c-.8-.38-10.32-5.14-11.94-15.5,0,0,1.13,1.47,4.35,1.84a31.79,31.79,0,0,1-4.2-25s9,7.8,19.76,10.72l-1.32-4.68s7.65,6.67,17.12,9.48a16.35,16.35,0,0,0,5,3.82s-6.59.34-9.9-1.18C346,396.21,347.41,404.67,359.43,408.56Z" style="fill: rgb(255, 255, 255); opacity: 0.6; transform-origin: 336.915px 397.39px;" class="animable"></path></g></g><g id="freepik--Cat--inject-9" class="animable" style="transform-origin: 274.702px 342.105px;"><path d="M282.72,308.72s14.48,8.59,14.83,14.3c0,0,51.1,28.75,34.5,93.7H256.69s-10.25-23.37-3-38.31l-.65.11c2.41-3.66,4.38-3.1,4.38-3.1s2.34-27.65,1.42-35.65-5.15-25.45-5.15-25.45Z" style="fill: rgb(38, 50, 56); transform-origin: 293.232px 362.72px;" id="el00sylprd499v" class="animable"></path><g id="el19692ymqi66"><path d="M335.37,392.12c0,.61,0,1.22,0,1.85a93.49,93.49,0,0,1-1,11.22l-.24,1.61q-.76,4.81-2.07,9.92H256.69s-.93-2.13-2-5.53a75.61,75.61,0,0,1-3-12.44c-1-6.74-1-14.24,2-20.34l-.65.11c1.56-2.37,2.94-3,3.72-3.1a1.69,1.69,0,0,1,.67,0s.12-1.51.31-3.93c.6-7.93,1.81-25.59,1.1-31.72-.24-2.1-.71-4.85-1.28-7.77-1.56-8.19-3.87-17.68-3.87-17.68l29.06-5.6s1.2.71,2.91,1.86c3.92,2.63,10.55,7.53,11.73,11.48a3.79,3.79,0,0,1,.19,1s.52.3,1.43.88a72.62,72.62,0,0,1,6.8,5c.81.69,1.67,1.43,2.55,2.22a86.39,86.39,0,0,1,7.29,7.43c.81.94,1.64,1.93,2.45,3h0a82.41,82.41,0,0,1,6.06,8.76h0c.78,1.3,1.53,2.64,2.26,4a76,76,0,0,1,4.86,11.41h0c.33,1,.64,2,.92,3a78,78,0,0,1,2.23,10.11c.13.83.24,1.66.34,2.5A84.6,84.6,0,0,1,335.37,392.12Z" style="fill: rgb(255, 255, 255); opacity: 0.2; transform-origin: 293.232px 362.72px;" class="animable"></path></g><g id="elj1mzq9s6dud"><path d="M268.09,320.12s-5.28,4.43-5.73,7.22l-1.21-.67s.38,7.89-.31,12.3l-.82-2.19a54.13,54.13,0,0,1-.85,9.79c-.05-2.65-.16-5-.36-6.8-.92-8-5.15-25.45-5.15-25.45l3.47-.67A125.47,125.47,0,0,1,268.09,320.12Z" style="fill: rgb(255, 255, 255); opacity: 0.2; transform-origin: 260.875px 330.11px;" class="animable"></path></g><g id="eln1qmw06pm1p"><path d="M285.63,310.58c-1.14,3.59-4.29,11.4-10.68,14.25v-1a40.22,40.22,0,0,0-9.31,5.45l.45-2.58a27.17,27.17,0,0,0-8.56,5.33c-1.56-8.19-3.87-17.68-3.87-17.68l29.06-5.6S283.92,309.43,285.63,310.58Z" style="opacity: 0.2; transform-origin: 269.645px 320.39px;" class="animable"></path></g><g id="el9270hj8ejqh"><path d="M257.4,375.42h-.67A1.69,1.69,0,0,1,257.4,375.42Z" style="opacity: 0.2; transform-origin: 257.065px 375.403px;" class="animable"></path></g><g id="els3tn1ewqrqi"><path d="M273.15,388.68s-6.81-11.05-15.75-13.26c0,0,.12-1.51.31-3.93a13.75,13.75,0,0,1,3.44,0l2.34-8.73c2.44-1.44,6.15-8.81,6.15-8.81V356c3.09-2.37,1.76-10.87,1.76-10.87,2,2.87.71,10.87.71,10.87l-.71-2.1s.25,3.16-3.31,5.88-2.82,9.87-2.82,9.87C270.16,375.43,273.15,388.68,273.15,388.68Z" style="opacity: 0.2; transform-origin: 265.275px 366.905px;" class="animable"></path></g><g id="elw9oa4o526ki"><g style="opacity: 0.4; transform-origin: 294.459px 365.185px;" class="animable"><path d="M260.84,346.57a3.17,3.17,0,0,0,2.53-.3,22.63,22.63,0,0,0,2.24-1.47,12,12,0,0,1,2.47-1.35,5.1,5.1,0,0,1,2.8-.33,12.42,12.42,0,0,0-4.8,2.37,11.08,11.08,0,0,1-2.46,1.38,2.86,2.86,0,0,1-.71.19,2.61,2.61,0,0,1-.74,0,2.91,2.91,0,0,1-.72-.17A4.65,4.65,0,0,1,260.84,346.57Z" id="elo5e2x5d3ez" class="animable" style="transform-origin: 265.86px 345.07px;"></path><path d="M262.09,340.35a4.47,4.47,0,0,0,2.08-1.47c.59-.64,1.17-1.32,1.8-2a8.88,8.88,0,0,1,2.2-1.67,3.73,3.73,0,0,1,2.71-.36,5.08,5.08,0,0,0-2.38.92,14.76,14.76,0,0,0-1.94,1.7,26.6,26.6,0,0,1-1.95,1.85A3.43,3.43,0,0,1,262.09,340.35Z" id="elbxh574lolr6" class="animable" style="transform-origin: 266.485px 337.546px;"></path><path d="M269.65,347.47a36,36,0,0,1-3.67,3.94,13.6,13.6,0,0,1-2.19,1.64,4,4,0,0,1-2.64.71,5.88,5.88,0,0,0,2.27-1.25c.68-.54,1.34-1.13,2-1.72s1.32-1.19,2-1.75A14.47,14.47,0,0,1,269.65,347.47Z" id="elhillo36oj5a" class="animable" style="transform-origin: 265.4px 350.622px;"></path><path d="M260,379.46a8.37,8.37,0,0,0-2.64,3.61,37.73,37.73,0,0,0-1.65,4.25q-.72,2.16-1.26,4.38a32.65,32.65,0,0,0-.81,4.52,16.79,16.79,0,0,1,.16-4.64,30.58,30.58,0,0,1,1.12-4.53,23.53,23.53,0,0,1,1.87-4.28c.19-.34.41-.67.62-1s.47-.63.71-.94A4.54,4.54,0,0,1,260,379.46Z" id="el27zpyhckovf" class="animable" style="transform-origin: 256.774px 387.84px;"></path><path d="M257.4,404.93a33.3,33.3,0,0,1,.91-5,35.55,35.55,0,0,1,1.6-4.8,20.28,20.28,0,0,1,2.48-4.45,6.73,6.73,0,0,1,4.09-2.88,7.66,7.66,0,0,0-3.56,3.26,28.33,28.33,0,0,0-2.24,4.39c-.65,1.53-1.21,3.09-1.74,4.66S257.89,403.32,257.4,404.93Z" id="elggtu5qvwirb" class="animable" style="transform-origin: 261.94px 396.365px;"></path><path d="M263.58,411.1a20,20,0,0,1,3-7.13,15.39,15.39,0,0,1,2.58-3,9.64,9.64,0,0,1,3.39-1.9,15.94,15.94,0,0,0-2.95,2.38,24.66,24.66,0,0,0-2.33,2.94,37.49,37.49,0,0,0-1.94,3.24C264.71,408.8,264.12,409.93,263.58,411.1Z" id="eld3ns2ju1ake" class="animable" style="transform-origin: 268.065px 405.085px;"></path><path d="M283.2,313.65a143.91,143.91,0,0,1,15.31,19.68c2.26,3.5,4.38,7.1,6.33,10.79A105.62,105.62,0,0,1,310,355.56a84.35,84.35,0,0,1,5.1,24.5,96.7,96.7,0,0,1,0,12.51,84.23,84.23,0,0,1-1.68,12.36,101,101,0,0,0,.86-12.4,113.48,113.48,0,0,0-.47-12.37,100.08,100.08,0,0,0-1.87-12.2c-.19-1-.47-2-.72-3s-.47-2-.8-3c-.62-2-1.2-3.92-2-5.83a132.56,132.56,0,0,0-11-22.13A206.24,206.24,0,0,0,283.2,313.65Z" id="elez5cjgkxdhf" class="animable" style="transform-origin: 299.251px 359.29px;"></path><path d="M285.63,321.83a13.9,13.9,0,0,0-4.29,3.07,17.67,17.67,0,0,0-2.85,4.3c-.8,1.56-1.44,3.23-2.12,4.91a32.09,32.09,0,0,1-2.34,5c.33-1.82.64-3.6,1.1-5.38a26.3,26.3,0,0,1,1.86-5.25,13.79,13.79,0,0,1,3.46-4.51A9.18,9.18,0,0,1,285.63,321.83Z" id="ely3xe1u6x5b" class="animable" style="transform-origin: 279.83px 330.47px;"></path><path d="M289.12,328.3a6.56,6.56,0,0,0-2.81,1.63,20.1,20.1,0,0,0-2.2,2.41,46,46,0,0,0-3.62,5.48c-1.11,1.9-2.11,3.87-3.06,5.87s-1.79,4.05-2.6,6.17a25,25,0,0,1,1.39-6.66A35.13,35.13,0,0,1,279,337a28.06,28.06,0,0,1,4.09-5.5,14.21,14.21,0,0,1,2.69-2.2A5.7,5.7,0,0,1,289.12,328.3Z" id="el23mguxezgan" class="animable" style="transform-origin: 281.975px 339.079px;"></path><path d="M294.86,336.73a5.41,5.41,0,0,0-2.32,1.39,19.44,19.44,0,0,0-1.91,1.94,46.48,46.48,0,0,0-3.34,4.32c-1,1.5-2,3-2.92,4.61s-1.77,3.18-2.54,4.83l-1.21,2.51c-.46.84-.92,1.66-1.44,2.45-1,1.56-2.14,3.06-3.26,4.52a34.94,34.94,0,0,0-3,4.51A11.46,11.46,0,0,0,271.4,373a10.35,10.35,0,0,1,.73-5.53,28.32,28.32,0,0,1,2.72-4.92c1-1.56,2.07-3.05,3-4.61l.68-1.16.64-1.19,1.16-2.48a49.35,49.35,0,0,1,5.92-9.5,36.19,36.19,0,0,1,3.81-4.12,17.74,17.74,0,0,1,2.21-1.73A5.2,5.2,0,0,1,294.86,336.73Z" id="elu9dttfjbg1c" class="animable" style="transform-origin: 283.078px 354.865px;"></path><path d="M300.2,346.57a15.2,15.2,0,0,0-5.05,2.58,23.37,23.37,0,0,0-4,3.9,33.35,33.35,0,0,0-3.17,4.64l-1.33,2.52c-.45.86-.89,1.73-1.37,2.57-1,1.7-2,3.34-3.05,5l-3.26,4.76a29.59,29.59,0,0,0-2.82,4.9,15.66,15.66,0,0,0-1.25,5.53,13.31,13.31,0,0,1,.48-5.8,25.15,25.15,0,0,1,2.48-5.33c2-3.34,4.13-6.49,6-9.84.49-.82.93-1.66,1.38-2.5s.93-1.72,1.42-2.56a29.14,29.14,0,0,1,3.55-4.72,21.23,21.23,0,0,1,4.58-3.71A13,13,0,0,1,300.2,346.57Z" id="elof8qpdx1l8" class="animable" style="transform-origin: 287.487px 364.77px;"></path><path d="M305.5,360.44a29.85,29.85,0,0,0-9.5,4.08,20.93,20.93,0,0,0-3.85,3.29c-.3.3-.54.65-.81,1s-.53.65-.81,1c-.54.71-1.11,1.4-1.69,2.07-2.37,2.67-5,5.05-7.48,7.47a35.72,35.72,0,0,0-3.48,3.82,8.23,8.23,0,0,0-1.94,4.69,7.7,7.7,0,0,1,1.25-5.14,28.77,28.77,0,0,1,3.22-4.27c2.36-2.65,4.9-5.06,7.17-7.67.57-.65,1.13-1.3,1.66-2,.26-.32.55-.68.85-1a11,11,0,0,1,.91-1,19,19,0,0,1,4.32-3.31A22.43,22.43,0,0,1,305.5,360.44Z" id="elorzhzzq0k0o" class="animable" style="transform-origin: 290.696px 374.15px;"></path><path d="M307.65,373a44.08,44.08,0,0,0-8.55,3.41,24,24,0,0,0-3.73,2.5,16.31,16.31,0,0,0-1.56,1.55c-.24.25-.5.56-.77.88s-.54.6-.83.89a41.48,41.48,0,0,1-7.64,5.56c-1.31.82-2.64,1.61-3.87,2.51a11.59,11.59,0,0,0-1.73,1.47,4.34,4.34,0,0,0-1.14,1.94,4.17,4.17,0,0,1,.78-2.23,10.8,10.8,0,0,1,1.56-1.81,37.72,37.72,0,0,1,3.67-3A60.87,60.87,0,0,0,291,381c.27-.26.52-.53.77-.8s.49-.56.78-.87a15,15,0,0,1,1.79-1.68,20.25,20.25,0,0,1,4.15-2.44A26.56,26.56,0,0,1,307.65,373Z" id="elgcd9x1jqbx6" class="animable" style="transform-origin: 292.74px 383.355px;"></path><path d="M308.48,387.84a30.57,30.57,0,0,0-7.84,1,48.83,48.83,0,0,0-7.4,2.65c-2.45,1-4.89,2.07-7.28,3.19-1.19.57-2.37,1.15-3.5,1.83a13.58,13.58,0,0,0-1.62,1.1,4.37,4.37,0,0,0-.69.67,1.83,1.83,0,0,0-.45.86,2.79,2.79,0,0,1,.82-1.86,11.1,11.1,0,0,1,1.47-1.44,25.36,25.36,0,0,1,3.36-2.31,58.08,58.08,0,0,1,7.25-3.58c1.25-.5,2.48-1,3.79-1.44a27.55,27.55,0,0,1,4-.95A19.38,19.38,0,0,1,308.48,387.84Z" id="el7pu3pl8ibf2" class="animable" style="transform-origin: 294.09px 393.201px;"></path><path d="M308.48,399.12c-2.31.21-4.6.36-6.89.5s-4.55.31-6.81.55c-1.13.09-2.26.22-3.38.38s-2.23.33-3.34.54a18.55,18.55,0,0,0-6.36,2.25,9.48,9.48,0,0,1,2.76-2.18,19.47,19.47,0,0,1,3.28-1.34,34.41,34.41,0,0,1,6.88-1.32,52.2,52.2,0,0,1,7-.18A42.29,42.29,0,0,1,308.48,399.12Z" id="el3p68xkw0su4" class="animable" style="transform-origin: 295.09px 400.808px;"></path><path d="M299,323.9l-.9-.37c-1.58-.61-3.17-1.2-4.86-1.7a14,14,0,0,1,4.14.23,3.79,3.79,0,0,1,.19,1S298.07,323.32,299,323.9Z" id="elupwsj8d7i5l" class="animable" style="transform-origin: 296.12px 322.835px;"></path><path d="M308.33,331.16l-1.72-.67a43.11,43.11,0,0,0-8.07-2.19,22.71,22.71,0,0,1,7.24.64C306.59,329.63,307.45,330.37,308.33,331.16Z" id="ellj4zwu0v6jh" class="animable" style="transform-origin: 303.435px 329.7px;"></path><path d="M318.07,341.55c-1.07-.66-2.15-1.3-3.25-1.9a48.69,48.69,0,0,0-9.32-4,22.46,22.46,0,0,1,5.05,1,36.84,36.84,0,0,1,4.85,1.83l.22.1C316.43,339.53,317.26,340.52,318.07,341.55Z" id="el5fdj9l3l044" class="animable" style="transform-origin: 311.785px 338.6px;"></path><path d="M326.4,354.37c-.18-.19-.37-.36-.57-.54a30.89,30.89,0,0,0-8-5.43,60.57,60.57,0,0,0-9.34-3.24,33.74,33.74,0,0,1,9.85,2,25.93,25.93,0,0,1,4.57,2.27l1.23.84h0C324.92,351.63,325.67,353,326.4,354.37Z" id="el4o0c3vxe3p" class="animable" style="transform-origin: 317.445px 349.765px;"></path><path d="M332.18,368.76l-1.61-1.45c-.63-.55-1.34-1-2-1.52s-1.38-.93-2.08-1.4a23,23,0,0,0-2.17-1.24,33.92,33.92,0,0,0-9.5-3.43A24.51,24.51,0,0,1,324.9,362a30.21,30.21,0,0,1,6.36,3.81h0C331.59,366.76,331.9,367.75,332.18,368.76Z" id="el4gr1zshrkgf" class="animable" style="transform-origin: 323.5px 364.24px;"></path><path d="M334.75,381.37c-.36-.36-.75-.68-1.14-1a13.68,13.68,0,0,0-1.45-1.19,30.1,30.1,0,0,0-6.47-3.84,33.78,33.78,0,0,0-7.3-2.32,19.86,19.86,0,0,1,7.77,1.1,24,24,0,0,1,7,3.73c.42.33.83.68,1.23,1C334.54,379.7,334.65,380.53,334.75,381.37Z" id="el30g55mcjqmw" class="animable" style="transform-origin: 326.57px 377.178px;"></path><path d="M335.37,392.12c0,.61,0,1.22,0,1.85l-.29-.18c-.48-.3-1-.58-1.48-.85s-1-.56-1.49-.8l-1.53-.75-1.57-.68c-1-.44-2.11-.84-3.19-1.2a41.43,41.43,0,0,0-6.69-1.67,19.68,19.68,0,0,1,7,.42,28,28,0,0,1,6.69,2.39C333.68,391.11,334.54,391.6,335.37,392.12Z" id="el70h7p8fg38b" class="animable" style="transform-origin: 327.25px 390.835px;"></path><path d="M334.36,405.19l-.24,1.61-.78-.37c-.9-.44-1.82-.84-2.75-1.21-1.85-.8-3.76-1.44-5.68-2.12l-5.82-2a29.1,29.1,0,0,1,6.17.69,36.07,36.07,0,0,1,6,1.83C332.29,404.13,333.35,404.63,334.36,405.19Z" id="eljio691jue0e" class="animable" style="transform-origin: 326.725px 403.95px;"></path><path d="M325.32,416.72h-2.24l-1.7-1.88c-1-1.13-2-2.28-3-3.51a21.53,21.53,0,0,1,3.88,2.56A27.19,27.19,0,0,1,325.32,416.72Z" id="el37vepk3tj94" class="animable" style="transform-origin: 321.85px 414.025px;"></path></g></g><path d="M288.46,295.18c4.73-11.65-1.53-24.43-1.53-24.43a33.56,33.56,0,0,0-14.82,9.92,87.23,87.23,0,0,0-10-.8c-1.55-3.26-5.92-10.77-13.87-12.38,0,0-4.71,14.43-.82,22.39a63.92,63.92,0,0,0-4.39,6.57c-2.82,5,.48,12,3,15.87s9.83,8.76,17.09,9.54c10.6,1.13,22.38-6.49,24.82-10.79C289.2,308.8,290.29,301.9,288.46,295.18Z" style="fill: rgb(38, 50, 56); transform-origin: 266.088px 294.731px;" id="elkyufsb2ci6" class="animable"></path><g id="eldj18oudijr8"><path d="M287.92,311.07a6.32,6.32,0,0,1-.63.92q-.21.27-.48.57c-3.65,4.12-13.13,9.66-22.15,9.4-.52,0-1.05,0-1.56-.1a27.49,27.49,0,0,1-13.44-5.73,16.71,16.71,0,0,1-3.66-3.81,26.94,26.94,0,0,1-3.72-8.56c-.05-.21-.1-.43-.13-.65a10,10,0,0,1,.88-6.66l0,0c.14-.24.28-.5.44-.76s.21-.36.33-.55c1-1.57,2.22-3.4,3.6-5.24a12.22,12.22,0,0,1-.89-2.44c-2.15-8.15,1.7-19.95,1.7-19.95,7.44,1.5,11.75,8.17,13.55,11.7q.18.36.33.69h.47c.3,0,.6,0,.91,0s.63,0,.94,0h.19c.71,0,1.41.08,2.1.13l.18,0c.92.07,1.81.16,2.64.25h.1l.8.1c.6.07,1.17.13,1.67.2a33.56,33.56,0,0,1,14.82-9.92s6.26,12.78,1.53,24.43a29.4,29.4,0,0,1,.91,9.5c0,.53-.09,1-.15,1.52A14.52,14.52,0,0,1,287.92,311.07Z" style="fill: rgb(255, 255, 255); opacity: 0.2; transform-origin: 266.068px 294.739px;" class="animable"></path></g><g id="eldgzp2517ll"><path d="M264.7,321.83c-.53,0-1.06,0-1.59,0a23.23,23.23,0,0,1-13.33-6.08,9.37,9.37,0,0,1-.81-6.95l.22.84a3.79,3.79,0,0,1,1.1-3.25l0,1.78s.95-5.65,5.54-4l3.22.53c5-.72,7.32,6.27,7.32,6.27l.44-1.56s3.09,2.45,3.38,5.66l1.19-.55S270.29,320.47,264.7,321.83Z" style="fill: rgb(255, 255, 255); opacity: 0.2; transform-origin: 260.009px 312.849px;" class="animable"></path></g><path d="M272.74,299.8c-.18,2-1.41,3.55-2.74,3.43s-2.28-1.84-2.1-3.85,1.4-3.55,2.74-3.44S272.92,297.79,272.74,299.8Z" style="fill: rgb(38, 50, 56); transform-origin: 270.32px 299.585px;" id="el3rco9z37lef" class="animable"></path><path d="M254.75,297.35c-.48,2-1.92,3.3-3.23,3s-2-2.17-1.49-4.13,1.93-3.3,3.23-3S255.23,295.39,254.75,297.35Z" style="fill: rgb(38, 50, 56); transform-origin: 252.383px 296.786px;" id="elnh91pegu7s" class="animable"></path><path d="M254.5,304.05a3.14,3.14,0,0,1,3.89.46c.68.57-2,2.54-2,2.54S253.91,304.89,254.5,304.05Z" style="fill: rgb(38, 50, 56); transform-origin: 256.455px 305.314px;" id="elne4yspcsvek" class="animable"></path><path d="M261.57,313.08c-2.2,0-5.19-1.36-5.61-2.17-.55-1.07-.05-4.94,0-5.71a.41.41,0,0,1,.45-.34.4.4,0,0,1,.34.45c-.23,1.68-.47,4.58-.14,5.23s4,2.25,5.84,1.62c.27-.1,1.1-.39.83-2a.4.4,0,0,1,.33-.46.4.4,0,0,1,.46.33c.33,2-.74,2.67-1.4,2.89A3.48,3.48,0,0,1,261.57,313.08Z" style="fill: rgb(38, 50, 56); transform-origin: 259.918px 308.969px;" id="elvj5lnxddn5r" class="animable"></path><path d="M254.85,311.59a4,4,0,0,1-2.28-.81,3,3,0,0,1-1.4-2,1.9,1.9,0,0,1,.4-1.39.4.4,0,0,1,.56,0,.41.41,0,0,1,0,.56,1,1,0,0,0-.21.78,2.28,2.28,0,0,0,1.07,1.41c1.81,1.28,3,.3,3,.29a.4.4,0,1,1,.52.61A2.89,2.89,0,0,1,254.85,311.59Z" style="fill: rgb(38, 50, 56); transform-origin: 253.905px 309.433px;" id="eloi66h5u77uh" class="animable"></path><g id="elif4h2fbk16"><path d="M289.22,306.2c-1.56-1.67-5.51-4.52-15.19-6.65,0,0,10.87.66,15.34,5.13C289.33,305.21,289.28,305.72,289.22,306.2Z" style="opacity: 0.4; transform-origin: 281.7px 302.875px;" class="animable"></path></g><g id="elv6uz3suevv"><path d="M259.72,296.49c0,.25.52-10.41,4.9-16.53.71,0,1.41.08,2.1.13l.18,0A38.89,38.89,0,0,0,259.72,296.49Z" style="opacity: 0.4; transform-origin: 263.31px 288.227px;" class="animable"></path></g><g id="el3jlsonzjodt"><path d="M273.14,284.56s6.36-9.3,13.12-12.45a27.47,27.47,0,0,1,.86,22.35s-4.62-1-6-3c0,0,1.05-2.8,3-3.8a8.23,8.23,0,0,0-3.43,2s.72-4.62,2.54-6.78c0,0-3.53,2.53-4.44,6C278.73,288.91,274,287.3,273.14,284.56Z" style="fill: rgb(255, 255, 255); opacity: 0.2; transform-origin: 281.114px 283.285px;" class="animable"></path></g><g id="elcjfp9p2ek3t"><path d="M272.11,280.67a18.25,18.25,0,0,0-1.12,2.67,5.83,5.83,0,0,1-1.35-3C270.55,280.47,271.39,280.57,272.11,280.67Z" style="opacity: 0.2; transform-origin: 270.875px 281.84px;" class="animable"></path></g><g id="ellf97j9ywvv"><path d="M248.18,289.32s3.38-3.46,5.27-4.45c0,0-1.47-2.82-2.09-3.08a7.3,7.3,0,0,1,2.52,1.58s-.3-3-1.52-4.48a13.86,13.86,0,0,1,3.16,4.34l3-1.81a24.89,24.89,0,0,0-10-12.75S244.27,281.58,248.18,289.32Z" style="fill: rgb(255, 255, 255); opacity: 0.2; transform-origin: 252.523px 278.995px;" class="animable"></path></g><g id="ela7xnbtejzwk"><path d="M243.05,296.43a63.34,63.34,0,0,1,4.37-6.55,12.22,12.22,0,0,1-.89-2.44c4-3.78,10.24-4.95,10.24-4.95A56.78,56.78,0,0,0,243.05,296.43Z" style="opacity: 0.2; transform-origin: 249.91px 289.46px;" class="animable"></path></g><g id="el6uhjvfi1btx"><path d="M270.44,280.47a19.39,19.39,0,0,0-1.92,2.51,13.18,13.18,0,0,0-1.15,2.16c-.31.73-.5,1.59-.91,2.35a23,23,0,0,1-3,4,11.73,11.73,0,0,0-2.6,4.1,11.74,11.74,0,0,1,2.44-4.23,22.79,22.79,0,0,0,2.81-4.08,23.75,23.75,0,0,0,.79-2.34,14.26,14.26,0,0,1,1.09-2.3,22.74,22.74,0,0,1,1.57-2.3h.1Z" style="opacity: 0.4; transform-origin: 265.65px 287.965px;" class="animable"></path></g><g id="elzu72tlqsdko"><path d="M259.05,290a24.07,24.07,0,0,1-.23,4.57,24.8,24.8,0,0,0,0-4.56,16.2,16.2,0,0,1,0-2.31,6.6,6.6,0,0,1,.73-2.22,19.71,19.71,0,0,0,.88-2.1,13.53,13.53,0,0,1,1.11-2c.32-.48.65-1,1-1.4.3,0,.6,0,.91,0-.49.56-.95,1.13-1.39,1.74a12.41,12.41,0,0,0-1.15,1.91c-.29.67-.62,1.42-1,2.08a5.74,5.74,0,0,0-.8,2.06A18.79,18.79,0,0,0,259.05,290Z" style="opacity: 0.4; transform-origin: 261.114px 287.275px;" class="animable"></path></g><g id="el66prbucrpso"><path d="M287.29,312q-.21.27-.48.57a28.8,28.8,0,0,1-5.94-3.5,11.64,11.64,0,0,1-3.28-3.6,5,5,0,0,0-3.81-2.58,5.14,5.14,0,0,1,4,2.48,11.18,11.18,0,0,0,3.35,3.36A29,29,0,0,0,287.29,312Z" style="opacity: 0.4; transform-origin: 280.535px 307.73px;" class="animable"></path></g><g id="elt8tyz54ov6"><path d="M249,294.72a12.15,12.15,0,0,0-2.76.15,11.87,11.87,0,0,0-2.63.77l-.08,0c.1-.18.21-.36.33-.55a12.68,12.68,0,0,1,2.35-.46A12.39,12.39,0,0,1,249,294.72Z" style="opacity: 0.4; transform-origin: 246.265px 295.115px;" class="animable"></path></g><g id="elit72jxijf8"><path d="M248.16,298.43A6.17,6.17,0,0,0,245.4,300a18,18,0,0,0-2.11,2.42c-.35.44-.68.89-1,1.33-.05-.21-.1-.43-.13-.65l.81-.95a19.3,19.3,0,0,1,2.3-2.31A6.32,6.32,0,0,1,248.16,298.43Z" style="opacity: 0.4; transform-origin: 245.16px 301.09px;" class="animable"></path></g><g id="eln5r0pbbiuy"><path d="M300.2,403.13S268,416.4,254.65,411.19a75.61,75.61,0,0,1-3-12.44C260.46,401.57,283.09,406.59,300.2,403.13Z" style="opacity: 0.2; transform-origin: 275.925px 405.576px;" class="animable"></path></g><path d="M304,400.73s-44,15.47-64.58-1.8c-24.69-20.71-3-47.64-8.32-52.36s-12.72-4.62-16,11.23-1.45,58.92,41.55,58.92h52.62Z" style="fill: rgb(38, 50, 56); transform-origin: 261.651px 380.287px;" id="elyvcrcrvyuq8" class="animable"></path><g id="elmjghir7dbsj"><path d="M309.31,416.72H256.69c-1.32,0-2.6,0-3.85-.12-.56,0-1.12-.08-1.67-.14a41.8,41.8,0,0,1-16-4.56c-.51-.26-1-.55-1.48-.84a34.78,34.78,0,0,1-10.24-9.29c-.35-.48-.68-1-1-1.44a46,46,0,0,1-5.82-12.73c-.17-.56-.33-1.13-.46-1.69a64.09,64.09,0,0,1-1.88-11.77c0-.58-.06-1.16-.09-1.73a67.5,67.5,0,0,1,.23-9.38,51.42,51.42,0,0,1,.76-5.23c3.25-15.85,10.66-16,16-11.23,2.39,2.13-.69,8.76-2.54,17.3a50,50,0,0,0-1.14,7.89c0,.55-.06,1.11-.07,1.67a32.81,32.81,0,0,0,.94,8.6c.14.55.29,1.1.47,1.65a29.5,29.5,0,0,0,4.38,8.59c.33.47.69.94,1.07,1.4a39.19,39.19,0,0,0,5.22,5.27,28.44,28.44,0,0,0,3,2.17c.5.31,1,.62,1.53.9a36.31,36.31,0,0,0,8.43,3.33l1.63.4a62.13,62.13,0,0,0,13.49,1.36h1.75a103.94,103.94,0,0,0,13.17-1.19l1.81-.29A131.67,131.67,0,0,0,304,400.74Z" style="fill: rgb(255, 255, 255); opacity: 0.2; transform-origin: 261.721px 380.276px;" class="animable"></path></g><g id="elfzht1ofahmg"><path d="M228.56,363.87c-4.9-2.07-10.43-1.6-14.18-.84a51.42,51.42,0,0,1,.76-5.23c3.25-15.85,10.66-16,16-11.23C233.49,348.7,230.41,355.33,228.56,363.87Z" style="opacity: 0.4; transform-origin: 223.184px 353.851px;" class="animable"></path></g><g id="elw6rt1vbylz"><g style="opacity: 0.4; transform-origin: 257.546px 394.066px;" class="animable"><path d="M227.42,371.76c0,.55-.06,1.11-.07,1.67a33,33,0,0,0-13.11.71c0-.58-.06-1.16-.09-1.73A35.2,35.2,0,0,1,227.42,371.76Z" id="elu1kft4hs2ms" class="animable" style="transform-origin: 220.785px 372.776px;"></path><path d="M228.76,383.68a31.55,31.55,0,0,0-12.18,3.92c-.17-.56-.33-1.13-.46-1.69A33.44,33.44,0,0,1,228.29,382C228.43,382.58,228.58,383.13,228.76,383.68Z" id="elljbatvksdg9" class="animable" style="transform-origin: 222.44px 384.8px;"></path><path d="M234.21,393.67a28,28,0,0,0-10.79,8.1c-.35-.48-.68-1-1-1.44a29.19,29.19,0,0,1,10.74-8.06C233.47,392.74,233.83,393.21,234.21,393.67Z" id="el38p5gbf3x4a" class="animable" style="transform-origin: 228.315px 397.02px;"></path><path d="M242.39,401.11c.5.31,1,.62,1.53.9a46.7,46.7,0,0,0-8.78,9.89c-.51-.26-1-.55-1.48-.84A48.27,48.27,0,0,1,242.39,401.11Z" id="ele257mr26isi" class="animable" style="transform-origin: 238.79px 406.505px;"></path><path d="M254,405.74a95.26,95.26,0,0,0-1.14,10.86c-.56,0-1.12-.08-1.67-.14a95.35,95.35,0,0,1,1.18-11.12Z" id="elsh3ld6tkich" class="animable" style="transform-origin: 252.595px 410.97px;"></path><path d="M269.22,407.09a32,32,0,0,0-.91,9.63h-1.68a35.41,35.41,0,0,1,.84-9.62h1.75Z" id="eliab43oxxsgi" class="animable" style="transform-origin: 267.903px 411.905px;"></path><path d="M288.55,416.72h-1.7c-.66-4.15-3-8.38-4.46-10.82l1.81-.29A32.16,32.16,0,0,1,288.55,416.72Z" id="elcl5i77wj2qi" class="animable" style="transform-origin: 285.47px 411.165px;"></path><path d="M300.8,416.72h-1.65c1.05-5.62-.93-12-.93-12A18.65,18.65,0,0,1,300.8,416.72Z" id="eljq1nyojd4t" class="animable" style="transform-origin: 299.581px 410.72px;"></path></g></g></g><g id="freepik--Food--inject-9" class="animable" style="transform-origin: 106.835px 400.662px;"><path d="M87.25,395.11A4.58,4.58,0,0,1,89,391.44a3.74,3.74,0,0,1,2-.55s-.8-1.6,2-1.74,1.72-.34,2.64-1.55,3.56-.75,3.56-.75-.66-1.11,3-2,4.55.92,4.55.92,1.24-1.7,2.83-.92a4.31,4.31,0,0,1,2,2.79,2.4,2.4,0,0,1,3.43,0l1.71,1.69a6.18,6.18,0,0,1,2.9,1c1.32.89,1,.89,2,.89a6.59,6.59,0,0,1,2.84.08,4.24,4.24,0,0,1,2.24,2.15C128.53,396.54,87.25,395.11,87.25,395.11Z" style="fill: rgb(30, 25, 25); transform-origin: 107.004px 390.022px;" id="elwsgcy8z7uxl" class="animable"></path><path d="M137.1,416.72H76.57L81,393.91a2,2,0,0,1,.9-1.32,2,2,0,0,1,1.09-.32h47.69a1.94,1.94,0,0,1,.73.14,2,2,0,0,1,1.26,1.5l1,5.3,1,5.05.58,3,.7,3.56Z" style="fill: rgb(38, 50, 56); transform-origin: 106.835px 404.495px;" id="el85ta5e9nrpl" class="animable"></path><g id="el06bllsrbbk9u"><path d="M136,410.83H109a6.37,6.37,0,0,1-6.25-5.81c0-.15,0-.31,0-.46a5.29,5.29,0,0,1,5.38-5.35H133.7l1,5.05.58,3Z" style="fill: rgb(255, 255, 255); opacity: 0.4; transform-origin: 119.375px 405.02px;" class="animable"></path></g><g id="elh05q9heyf26"><g style="opacity: 0.4; transform-origin: 122.175px 405.135px;" class="animable"><path d="M112.49,402.54l-1,2.8-1.4-2.8h-.92l1.94,3.79,0,.15c-.14.38-.32.52-.63.52a1,1,0,0,1-.67-.26l-.3.65a1.67,1.67,0,0,0,1,.35c.62,0,1.09-.26,1.37-1.12l1.45-4.08Z" id="elox0cqpbkm1q" class="animable" style="transform-origin: 111.25px 405.14px;"></path><path d="M117.54,402.54h-.88l.15,1.91c.06.76-.33,1.14-1,1.14s-.91-.32-1-1l-.15-2h-.89l.17,2.16a1.62,1.62,0,0,0,1.75,1.67,1.45,1.45,0,0,0,1.18-.53l0,.48h.84Z" id="elhnheuflcatm" class="animable" style="transform-origin: 115.74px 404.483px;"></path><path d="M125.14,404.16a1.71,1.71,0,0,0-3-1,1.56,1.56,0,0,0-1.32-.63,1.45,1.45,0,0,0-1.2.53l0-.49h-.84l.29,3.78h.88l-.14-1.92c-.06-.75.31-1.13.89-1.13s.88.33.93,1l.15,2.05h.89l-.15-1.92c-.06-.75.32-1.13.9-1.13s.87.33.92,1l.16,2.05h.88Z" id="elkphu6q7vc2l" class="animable" style="transform-origin: 122.08px 404.439px;"></path><path d="M132.58,404.16a1.71,1.71,0,0,0-3-1,1.56,1.56,0,0,0-1.32-.63,1.45,1.45,0,0,0-1.2.53l0-.49h-.84l.29,3.78h.88l-.14-1.92c-.06-.75.31-1.13.89-1.13s.88.33.93,1l.15,2.05H130l-.15-1.92c-.06-.75.32-1.13.9-1.13s.87.33.92,1l.16,2.05h.88Z" id="ellaar0k1du4" class="animable" style="transform-origin: 129.465px 404.439px;"></path><path d="M134.68,404.26l-.86-1.72h-.92l1.93,3.79-.05.15c-.14.38-.31.52-.62.52a1,1,0,0,1-.67-.26l-.31.65a1.69,1.69,0,0,0,1,.35,1.19,1.19,0,0,0,1-.47Z" id="el5yfhoatrqiw" class="animable" style="transform-origin: 134.04px 405.141px;"></path></g></g><g id="eltm0zj2iten"><path d="M124.57,391.22a1.57,1.57,0,0,1-.43.38,2.56,2.56,0,0,1-1.12.26,16.7,16.7,0,0,1-5-.76l-1.12-.29a.72.72,0,0,0-.32,0c-.21,0-.39.22-.6.19s-.3-.19-.47-.26c-.43-.16-.85.42-1.3.34a2.62,2.62,0,0,1-.39-.15,2.32,2.32,0,0,0-.59,0,2.2,2.2,0,0,1-2-1.14,4.15,4.15,0,0,1-2.44,1.67,2.34,2.34,0,0,1-2.54-1.19c-.07-.16-.13-.35-.29-.43s-.46.08-.59.29a2.62,2.62,0,0,1-.35.61,1.27,1.27,0,0,1-.86.24,6.09,6.09,0,0,1-3.89-.79.67.67,0,0,0-.52-.22c-.18,0-.29.2-.4.34a3.83,3.83,0,0,1-5.42.63,1,1,0,0,1-1.31.27c-.11-.07-.21-.17-.34-.17s-.29.13-.42.24a3.27,3.27,0,0,1-2.9.22,3.74,3.74,0,0,1,2-.55s-.8-1.6,2-1.74,1.72-.34,2.64-1.55,3.56-.75,3.56-.75-.66-1.11,3-2,4.55.92,4.55.92,1.24-1.7,2.83-.92a4.31,4.31,0,0,1,2,2.79,2.4,2.4,0,0,1,3.43,0l1.71,1.69a6.18,6.18,0,0,1,2.9,1c1.32.89,1,.89,2,.89A6.59,6.59,0,0,1,124.57,391.22Z" style="fill: rgb(255, 255, 255); opacity: 0.2; transform-origin: 106.765px 388.262px;" class="animable"></path></g><g id="elrdxa767ejae"><path d="M131.43,392.59a1.72,1.72,0,0,1-1.71,1.71H83.61a1.72,1.72,0,0,1-1.71-1.71,2,2,0,0,1,1.09-.32h47.69a1.94,1.94,0,0,1,.73.14A.55.55,0,0,1,131.43,392.59Z" style="fill: rgb(255, 255, 255); opacity: 0.1; transform-origin: 106.665px 393.285px;" class="animable"></path></g></g><defs>     <filter id="active" height="200%">         <feMorphology in="SourceAlpha" result="DILATED" operator="dilate" radius="2"></feMorphology>                <feFlood flood-color="#32DFEC" flood-opacity="1" result="PINK"></feFlood>        <feComposite in="PINK" in2="DILATED" operator="in" result="OUTLINE"></feComposite>        <feMerge>            <feMergeNode in="OUTLINE"></feMergeNode>            <feMergeNode in="SourceGraphic"></feMergeNode>        </feMerge>    </filter>    <filter id="hover" height="200%">        <feMorphology in="SourceAlpha" result="DILATED" operator="dilate" radius="2"></feMorphology>                <feFlood flood-color="#ff0000" flood-opacity="0.5" result="PINK"></feFlood>        <feComposite in="PINK" in2="DILATED" operator="in" result="OUTLINE"></feComposite>        <feMerge>            <feMergeNode in="OUTLINE"></feMergeNode>            <feMergeNode in="SourceGraphic"></feMergeNode>        </feMerge>            <feColorMatrix type="matrix" values="0   0   0   0   0                0   1   0   0   0                0   0   0   0   0                0   0   0   1   0 "></feColorMatrix>    </filter></defs></svg>